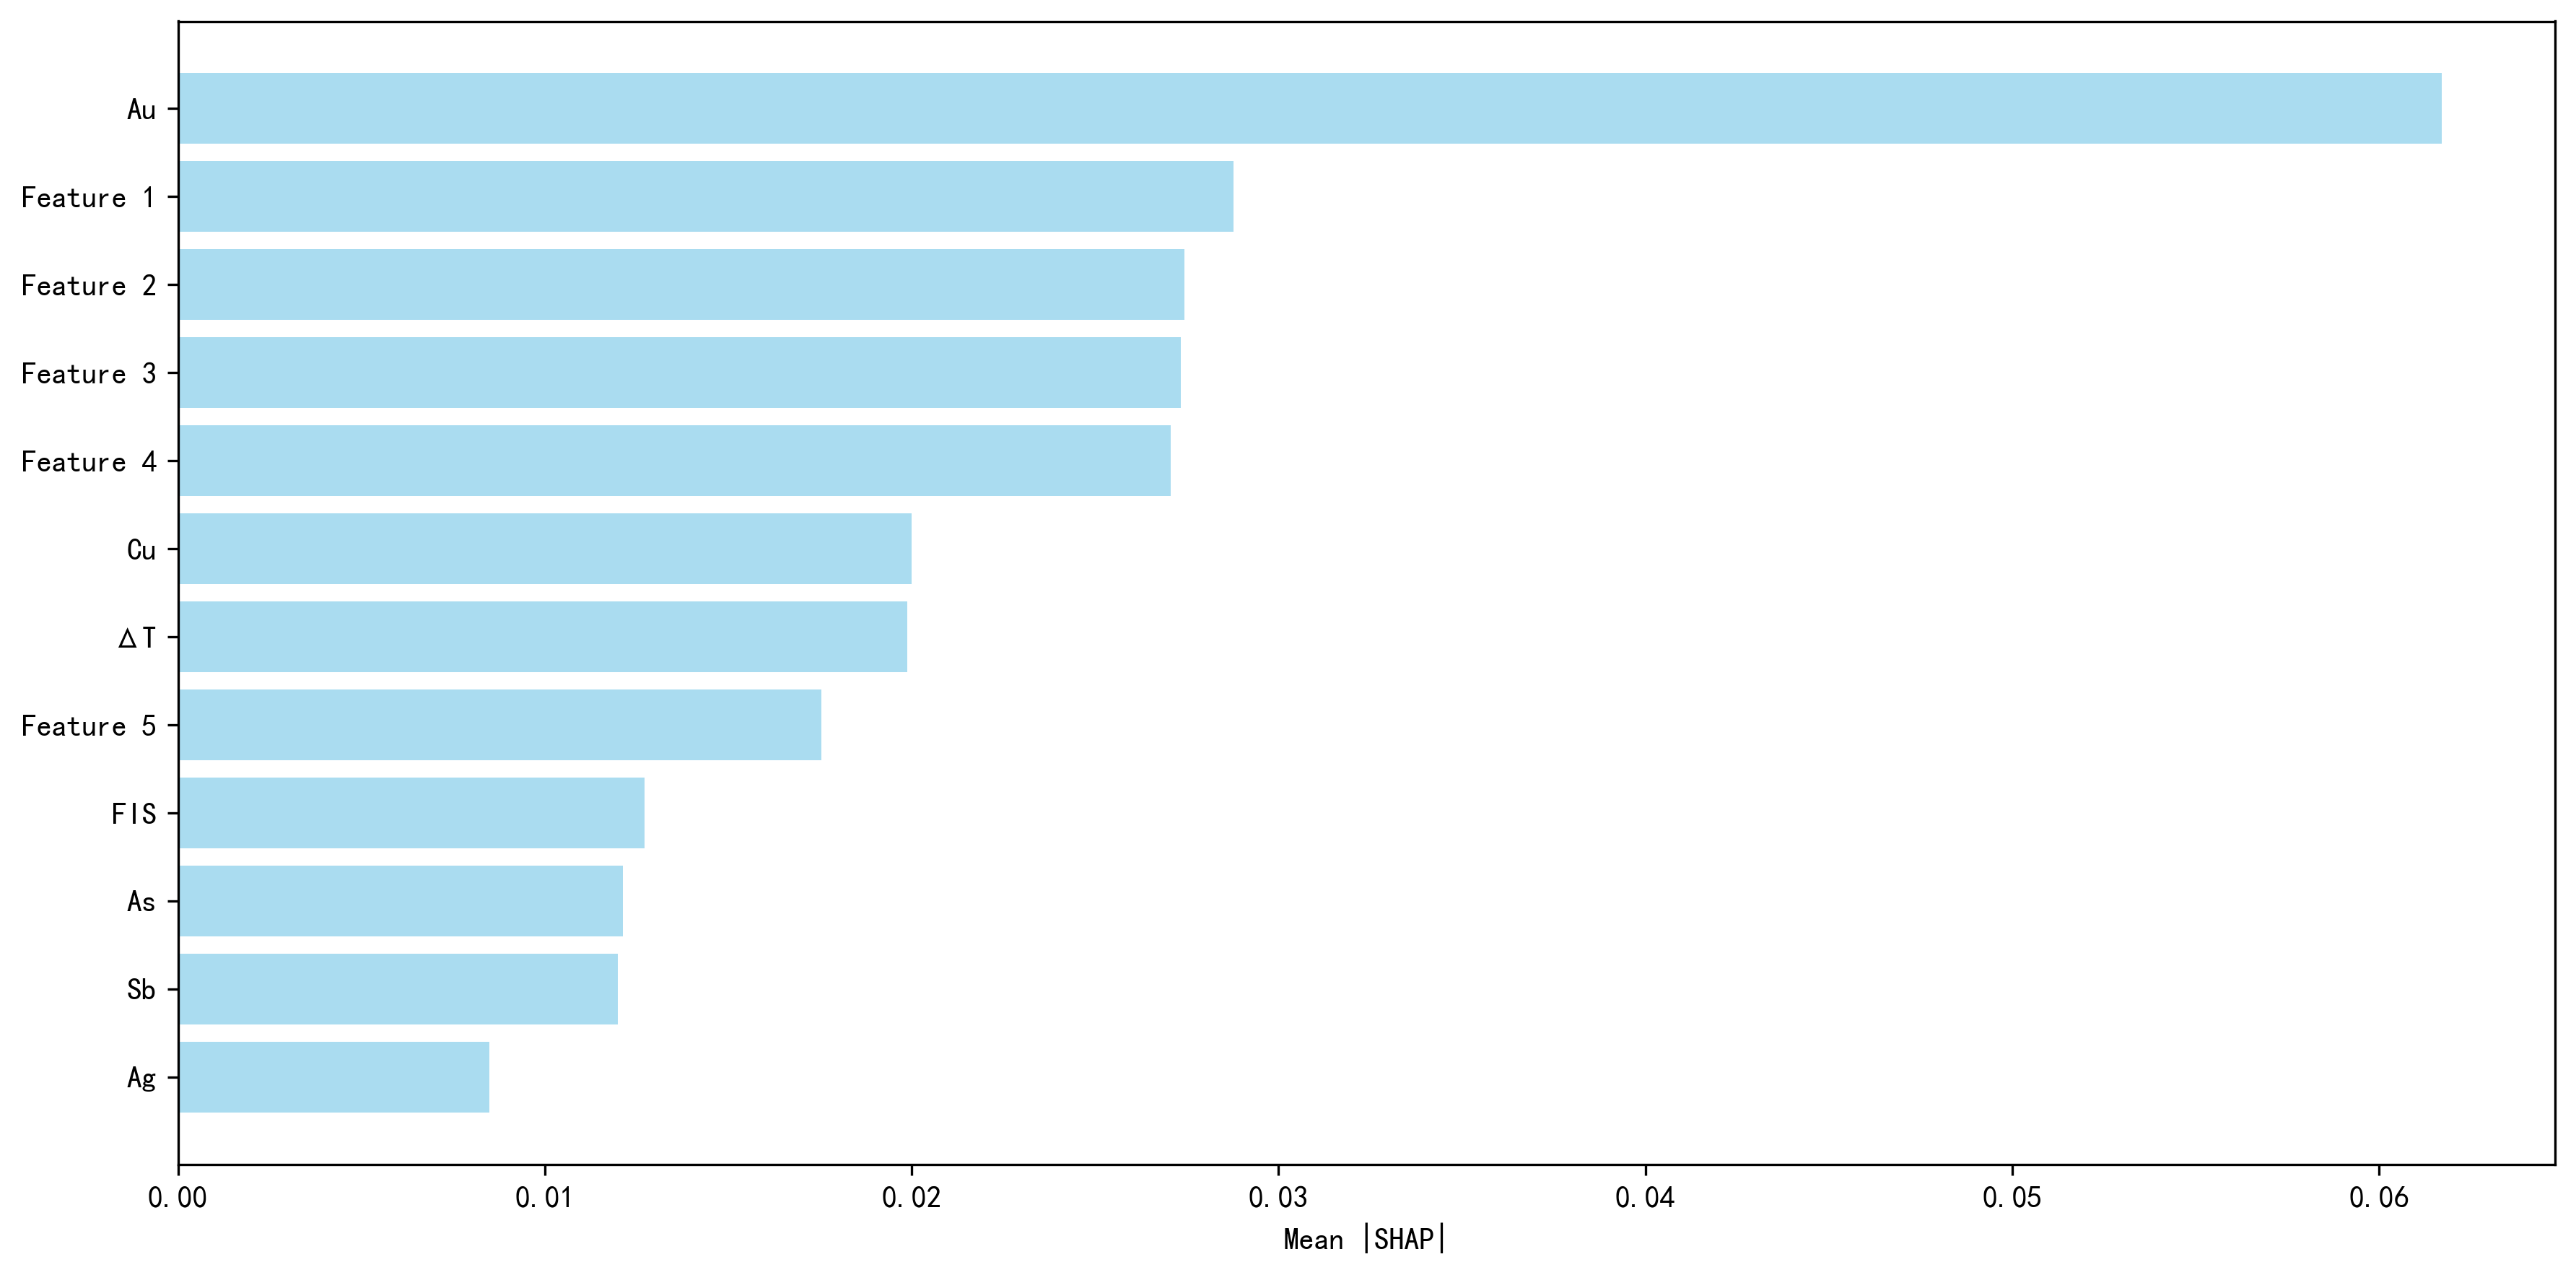

Values plotted in this chart, from the file beside it:
channel, importance
Feature 1, 0.02877
Feature 2, 0.02744
Feature 3, 0.02733
Feature 4, 0.02707
Feature 5, 0.01754
FIS, 0.01272
Ag, 0.008485
As, 0.01212
Au, 0.06171
Cu, 0.02
Sb, 0.012
ΔT, 0.01987
